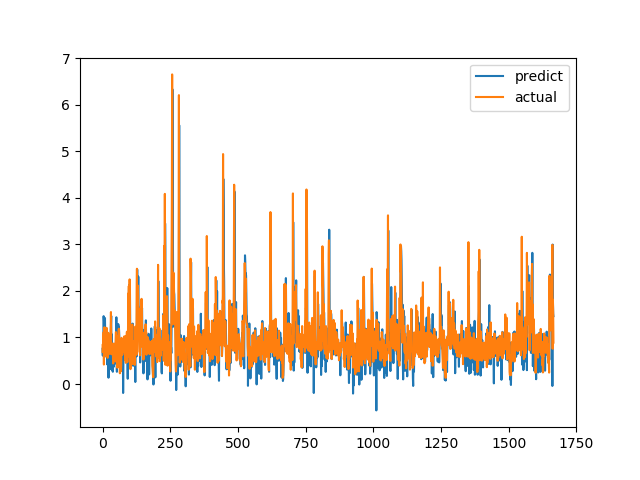

Data behind this chart, as committed beside it:
predict, actual
0.7575, 0.6915
0.609, 0.8558
0.8414, 0.7094
1.062, 1.015
1.458, 1.116
1.35, 0.4183
0.9967, 1.002
0.795, 1.219
1.365, 1.143
1.417, 0.6528
0.8395, 0.6747
0.8491, 0.601
0.7119, 0.6695
0.887, 0.6538
0.5844, 0.7814
0.7552, 1.206
1.122, 0.8469
0.4226, 0.8286
0.8244, 0.6482
0.7118, 0.5624
0.5056, 0.7183
0.5745, 1.1
0.1355, 0.9542
0.9691, 0.729
0.7488, 0.6694
0.995, 0.8631
0.7727, 0.6465
0.7796, 0.8223
0.3194, 0.9236
0.749, 0.8301
1.069, 1.067
1.312, 1.546
1.463, 0.6827
0.5085, 0.6386
1.068, 0.6464
0.467, 0.6881
0.2925, 0.7274
0.8739, 0.65
0.2633, 0.8694
0.7683, 0.4409
0.5846, 0.4519
0.3679, 0.7575
0.6696, 0.4952
0.5699, 0.6851
0.6354, 0.7244
0.5877, 0.8654
0.8062, 0.74
0.7368, 0.8071
0.4421, 0.8204
0.8212, 1.114
1.323, 1.109
1.434, 0.4751
0.5992, 1.039
0.2625, 0.9458
0.9894, 0.7878
0.8613, 0.3505
0.4839, 0.9368
0.6375, 0.9868
1.288, 0.647
0.7124, 1.03
... 1,606 more rows
